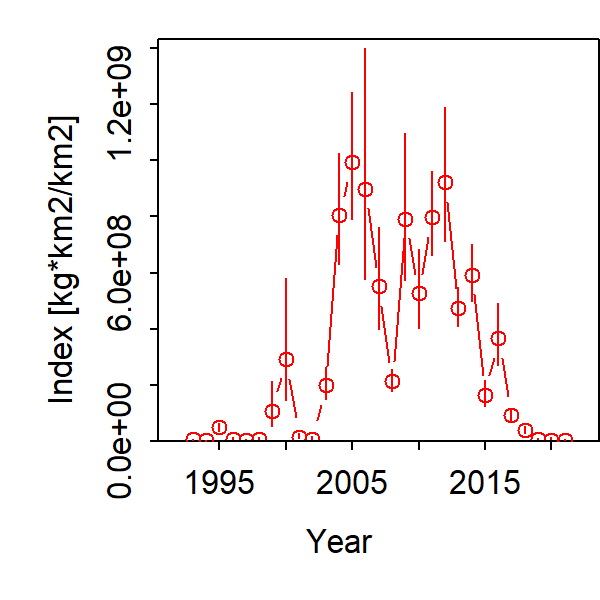

Source data for this figure (header and first rows):
Category, Time, Stratum, Units, Estimate, Std. Error for Estimate, Std. Error for ln(Estimate)
1, 1993, Stratum_1, [kg*km2/km2], 6066934, 2421836, 0.3992
1, 1994, Stratum_1, [kg*km2/km2], 2378077, 1334341, 0.5611
1, 1995, Stratum_1, [kg*km2/km2], 49621236, 14012075, 0.2824
1, 1996, Stratum_1, [kg*km2/km2], 9009579, 4334806, 0.4811
1, 1997, Stratum_1, [kg*km2/km2], 4054190, 2937470, 0.7246
1, 1998, Stratum_1, [kg*km2/km2], 6194002, 5968719, 0.9636
1, 1999, Stratum_1, [kg*km2/km2], 108311326, 74561675, 0.6884
1, 2000, Stratum_1, [kg*km2/km2], 291345803, 200091901, 0.6868
1, 2001, Stratum_1, [kg*km2/km2], 16156653, 8621159, 0.5336
1, 2002, Stratum_1, [kg*km2/km2], 6627973, 7157756, 1.08
1, 2003, Stratum_1, [kg*km2/km2], 198609417, 57105355, 0.2875
1, 2004, Stratum_1, [kg*km2/km2], 803690142, 197029348, 0.2452
1, 2005, Stratum_1, [kg*km2/km2], 991817846, 224118865, 0.226
1, 2006, Stratum_1, [kg*km2/km2], 898565218, 398167519, 0.4431
1, 2007, Stratum_1, [kg*km2/km2], 550806966, 177659796, 0.3225
1, 2008, Stratum_1, [kg*km2/km2], 213169737, 38700883, 0.1815
1, 2009, Stratum_1, [kg*km2/km2], 792079164, 257284454, 0.3248
1, 2010, Stratum_1, [kg*km2/km2], 525515404, 139055933, 0.2646
1, 2011, Stratum_1, [kg*km2/km2], 797682512, 149818998, 0.1878
1, 2012, Stratum_1, [kg*km2/km2], 921871806, 236100201, 0.2561
1, 2013, Stratum_1, [kg*km2/km2], 474930545, 69385917, 0.1461
1, 2014, Stratum_1, [kg*km2/km2], 592171142, 100745949, 0.1701
1, 2015, Stratum_1, [kg*km2/km2], 165170773, 46036615, 0.2787
1, 2016, Stratum_1, [kg*km2/km2], 365384187, 109035155, 0.2984
1, 2017, Stratum_1, [kg*km2/km2], 91412464, 21607288, 0.2364
1, 2018, Stratum_1, [kg*km2/km2], 39015451, 11728919, 0.3006
1, 2019, Stratum_1, [kg*km2/km2], 8804034, 2877311, 0.3268
1, 2020, Stratum_1, [kg*km2/km2], 4343082, 4857220, 1.118
1, 2021, Stratum_1, [kg*km2/km2], 5141772, 2966431, 0.5769
